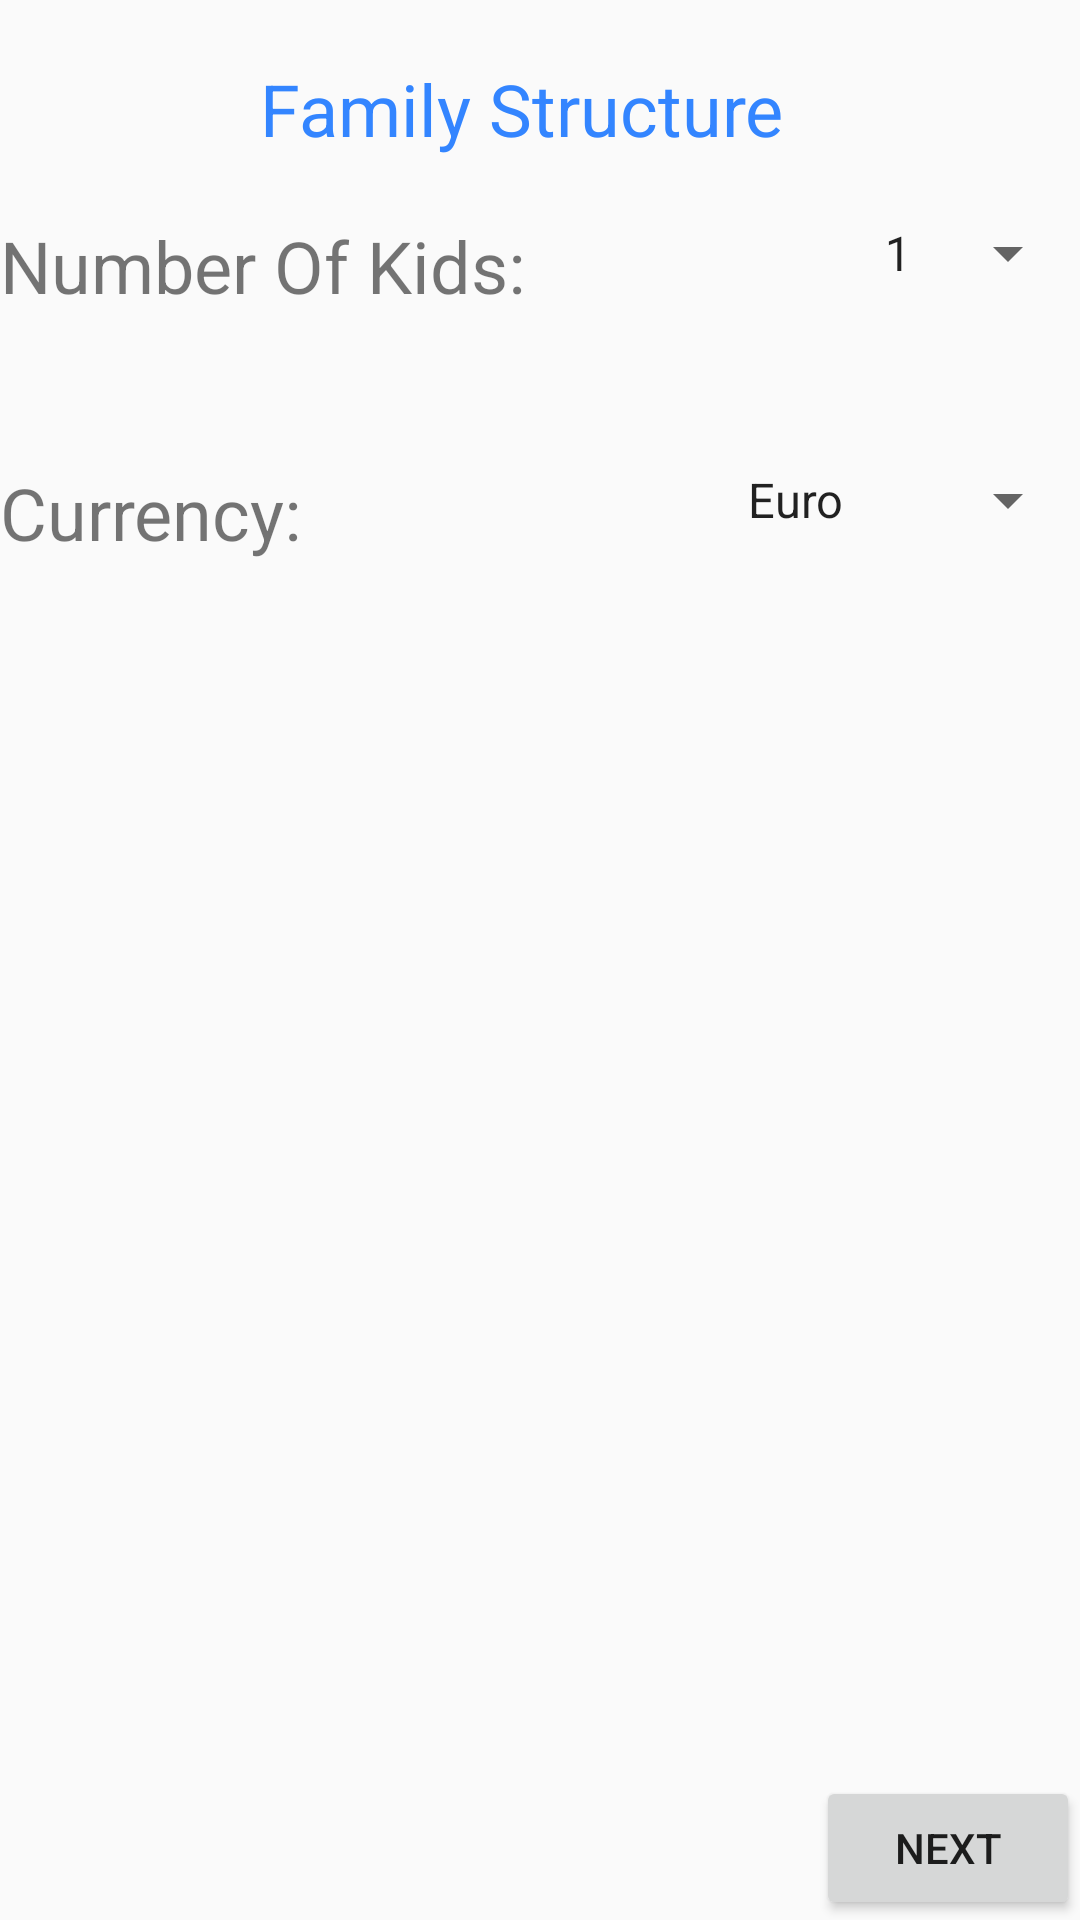

Layout XML and referenced resources for this Android screen:
<!-- AndroidManifest.xml: application theme AppTheme -->
<!-- res/layout/setup.xml -->
<?xml version="1.0" encoding="utf-8"?>
<LinearLayout xmlns:android="http://schemas.android.com/apk/res/android"
    android:orientation="vertical" android:layout_width="match_parent"
    android:id="@+id/l1"
    android:layout_height="match_parent">

    <TextView
        android:id="@+id/textView1"
        android:layout_width="wrap_content"
        android:layout_height="wrap_content"
        android:layout_margin="20dp"
        android:layout_gravity="center"
        android:textColor="#3385ff"
        android:textSize="24sp"
        android:text="Family Structure  " />

    <RelativeLayout
        android:layout_width="match_parent"
        android:layout_height="wrap_content">

        <TextView
            android:id="@+id/textView"
            android:layout_width="wrap_content"
            android:layout_height="wrap_content"
            android:textSize="24sp"
            android:text="Number Of Kids:  " />

        <Spinner
            android:id="@+id/spinner"
            android:entries="@array/kids"
            android:layout_alignParentRight="true"
            android:layout_width="wrap_content"
            android:layout_height="wrap_content" />


    </RelativeLayout>

    <RelativeLayout
        android:layout_width="match_parent"
        android:layout_marginTop="50dp"
        android:layout_height="wrap_content">

        <TextView
            android:id="@+id/textView2"
            android:layout_width="wrap_content"
            android:layout_height="wrap_content"
            android:textSize="24sp"
            android:text="Currency:  " />

        <Spinner
            android:id="@+id/spinner2"
            android:entries="@array/money"
            android:layout_alignParentRight="true"
            android:layout_width="wrap_content"
            android:layout_height="wrap_content" />


    </RelativeLayout>

    <RelativeLayout
        android:layout_width="match_parent"
        android:layout_height="match_parent">

        <Button
            android:layout_width="wrap_content"
            android:layout_height="wrap_content"
           android:layout_alignParentEnd="true"
            android:id="@+id/nxt"
            android:layout_alignParentBottom="true"
            android:text="Next"

            />

    </RelativeLayout>




</LinearLayout>
<!-- resources referenced by this layout -->
<resources>
  <string-array name="kids">
          <item>1</item>
          <item>2</item>
          <item>3</item>
          <item>4</item>
      </string-array>
  <string-array name="money">
      <item>Euro</item>
      <item>Sterling</item>
      <item>Dollar</item>
  </string-array>
  <style name="AppTheme" parent="Theme.AppCompat.Light.DarkActionBar">
          
          <item name="colorPrimary">#3385ff</item>
          <item name="colorPrimaryDark">#000033</item>
          <item name="colorAccent">@color/colorAccent</item>
      </style>
  <!-- not gathered from this repository: default colours our renderer supplied (Android Studio template values) -->
  <color name="colorAccent">#FF03DAC5</color>
</resources>
